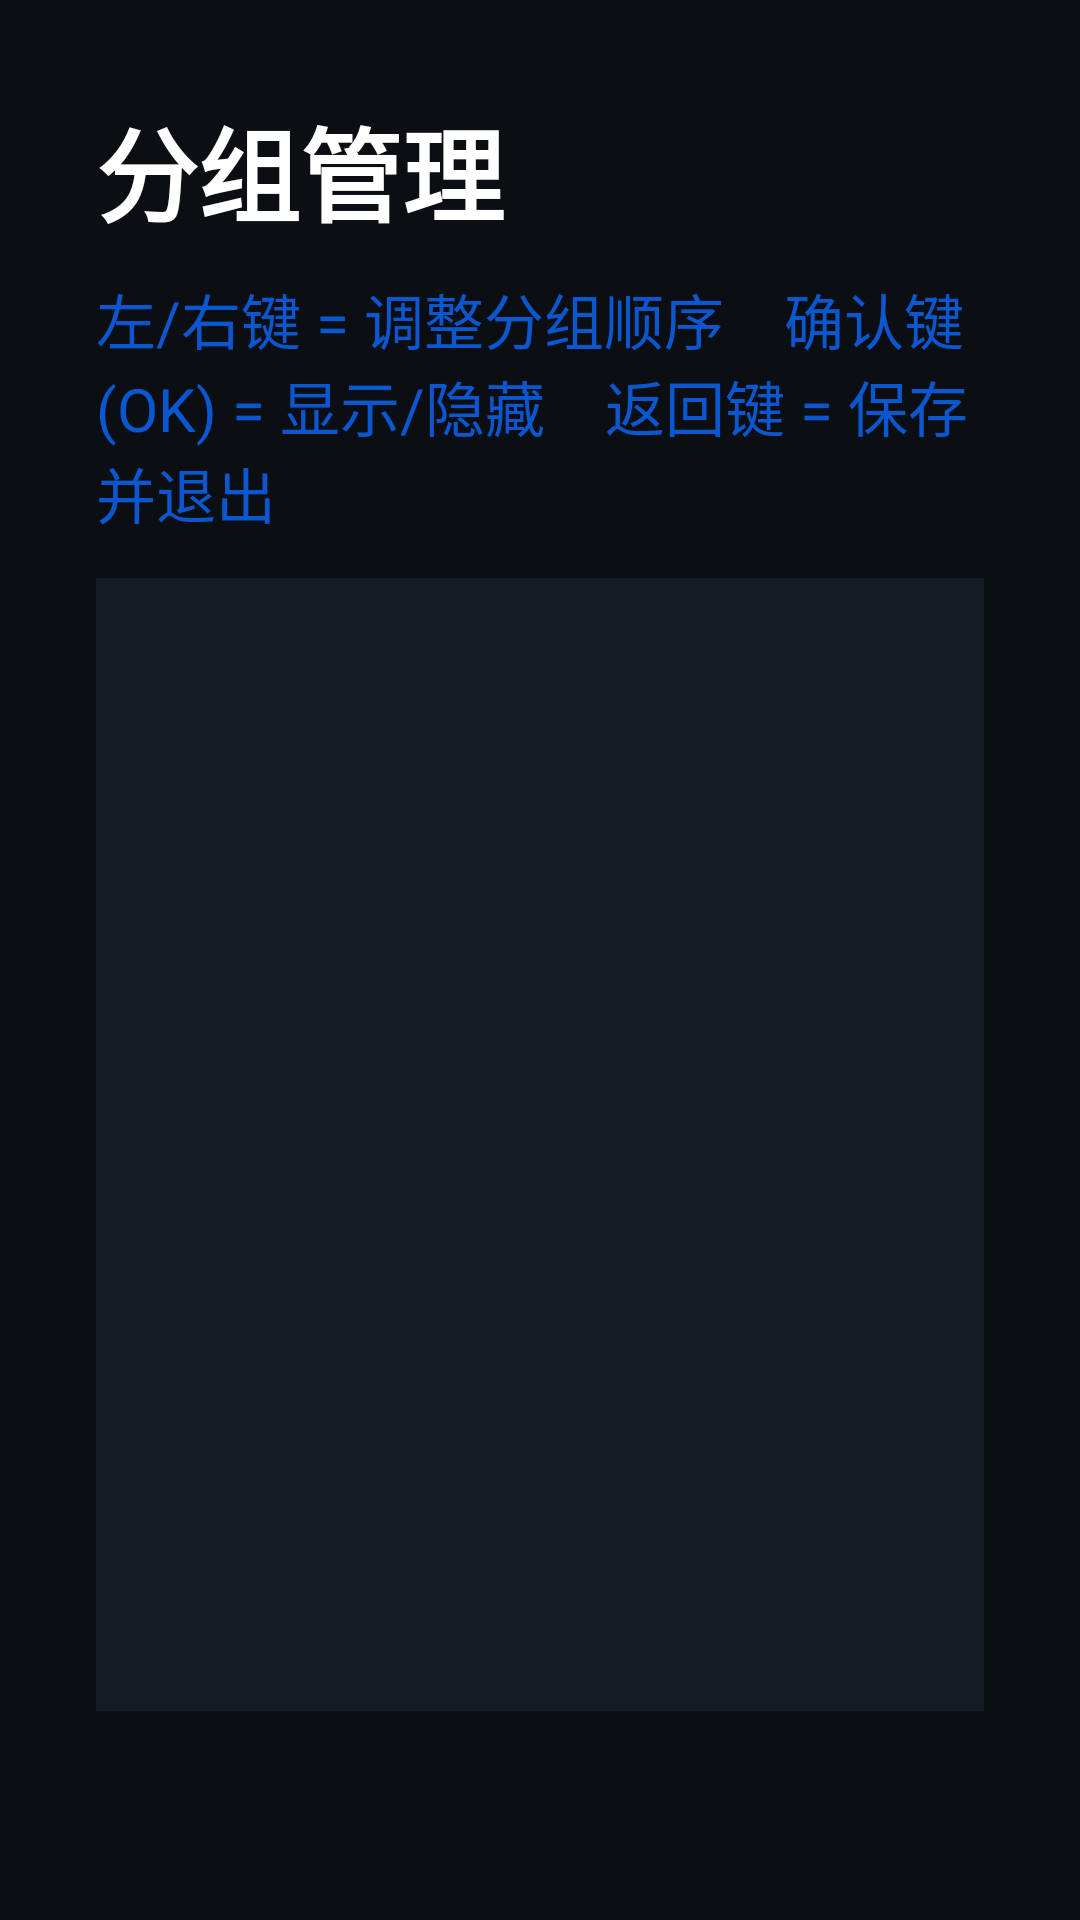

Produce the Android XML layout that renders to this screen, including the resource entries it uses.
<!-- AndroidManifest.xml: application theme AppTheme -->
<!-- res/layout/activity_group_manage.xml -->
<?xml version="1.0" encoding="utf-8"?>
<LinearLayout xmlns:android="http://schemas.android.com/apk/res/android"
    android:layout_width="match_parent"
    android:layout_height="match_parent"
    android:background="@color/bg"
    android:orientation="vertical"
    android:padding="32dp">

    <TextView
        android:layout_width="wrap_content"
        android:layout_height="wrap_content"
        android:text="分组管理"
        android:textColor="@color/fg"
        android:textSize="34sp"
        android:textStyle="bold" />

    <TextView
        android:layout_width="match_parent"
        android:layout_height="wrap_content"
        android:layout_marginTop="10dp"
        android:text="左/右键 = 调整分组顺序    确认键(OK) = 显示/隐藏    返回键 = 保存并退出"
        android:textColor="@color/accent"
        android:textSize="20sp" />

    <ListView
        android:id="@+id/listGroups"
        android:layout_width="match_parent"
        android:layout_height="0dp"
        android:layout_weight="1"
        android:layout_marginTop="14dp"
        android:background="#FF151B24"
        android:divider="#FF232C38"
        android:dividerHeight="1dp"
        android:paddingTop="6dp"
        android:paddingBottom="6dp"
        android:listSelector="@drawable/sel_item"
        android:focusable="true"
        android:focusableInTouchMode="true" />

    <TextView
        android:id="@+id/tvGroupTip"
        android:layout_width="match_parent"
        android:layout_height="wrap_content"
        android:layout_marginTop="12dp"
        android:textColor="@color/dim"
        android:textSize="19sp" />
</LinearLayout>
<!-- resources referenced by this layout -->
<resources>
  <color name="accent">#FF0B57D0</color>
  <color name="bg">#FF0B0F14</color>
  <color name="dim">#FF9AA5B1</color>
  <color name="fg">#FFFFFFFF</color>
  <!-- drawable sel_item (drawable) -->
  <?xml version="1.0" encoding="utf-8"?>
  <selector xmlns:android="http://schemas.android.com/apk/res/android">
      <item android:state_selected="true">
          <shape><solid android:color="@color/accent" /><corners android:radius="6dp" /></shape>
      </item>
      <item android:state_focused="true">
          <shape><solid android:color="@color/accent" /><corners android:radius="6dp" /></shape>
      </item>
      <item android:state_pressed="true">
          <shape><solid android:color="@color/accent" /><corners android:radius="6dp" /></shape>
      </item>
      <item>
          <shape><solid android:color="#00000000" /><corners android:radius="6dp" /></shape>
      </item>
  </selector>
  <style name="AppTheme" parent="@android:style/Theme.Material.NoActionBar">
          <item name="android:windowBackground">@color/bg</item>
          <item name="android:colorAccent">@color/accent</item>
          <item name="android:textColor">@color/fg</item>
          <item name="android:windowContentTransitions">false</item>
      </style>
</resources>
